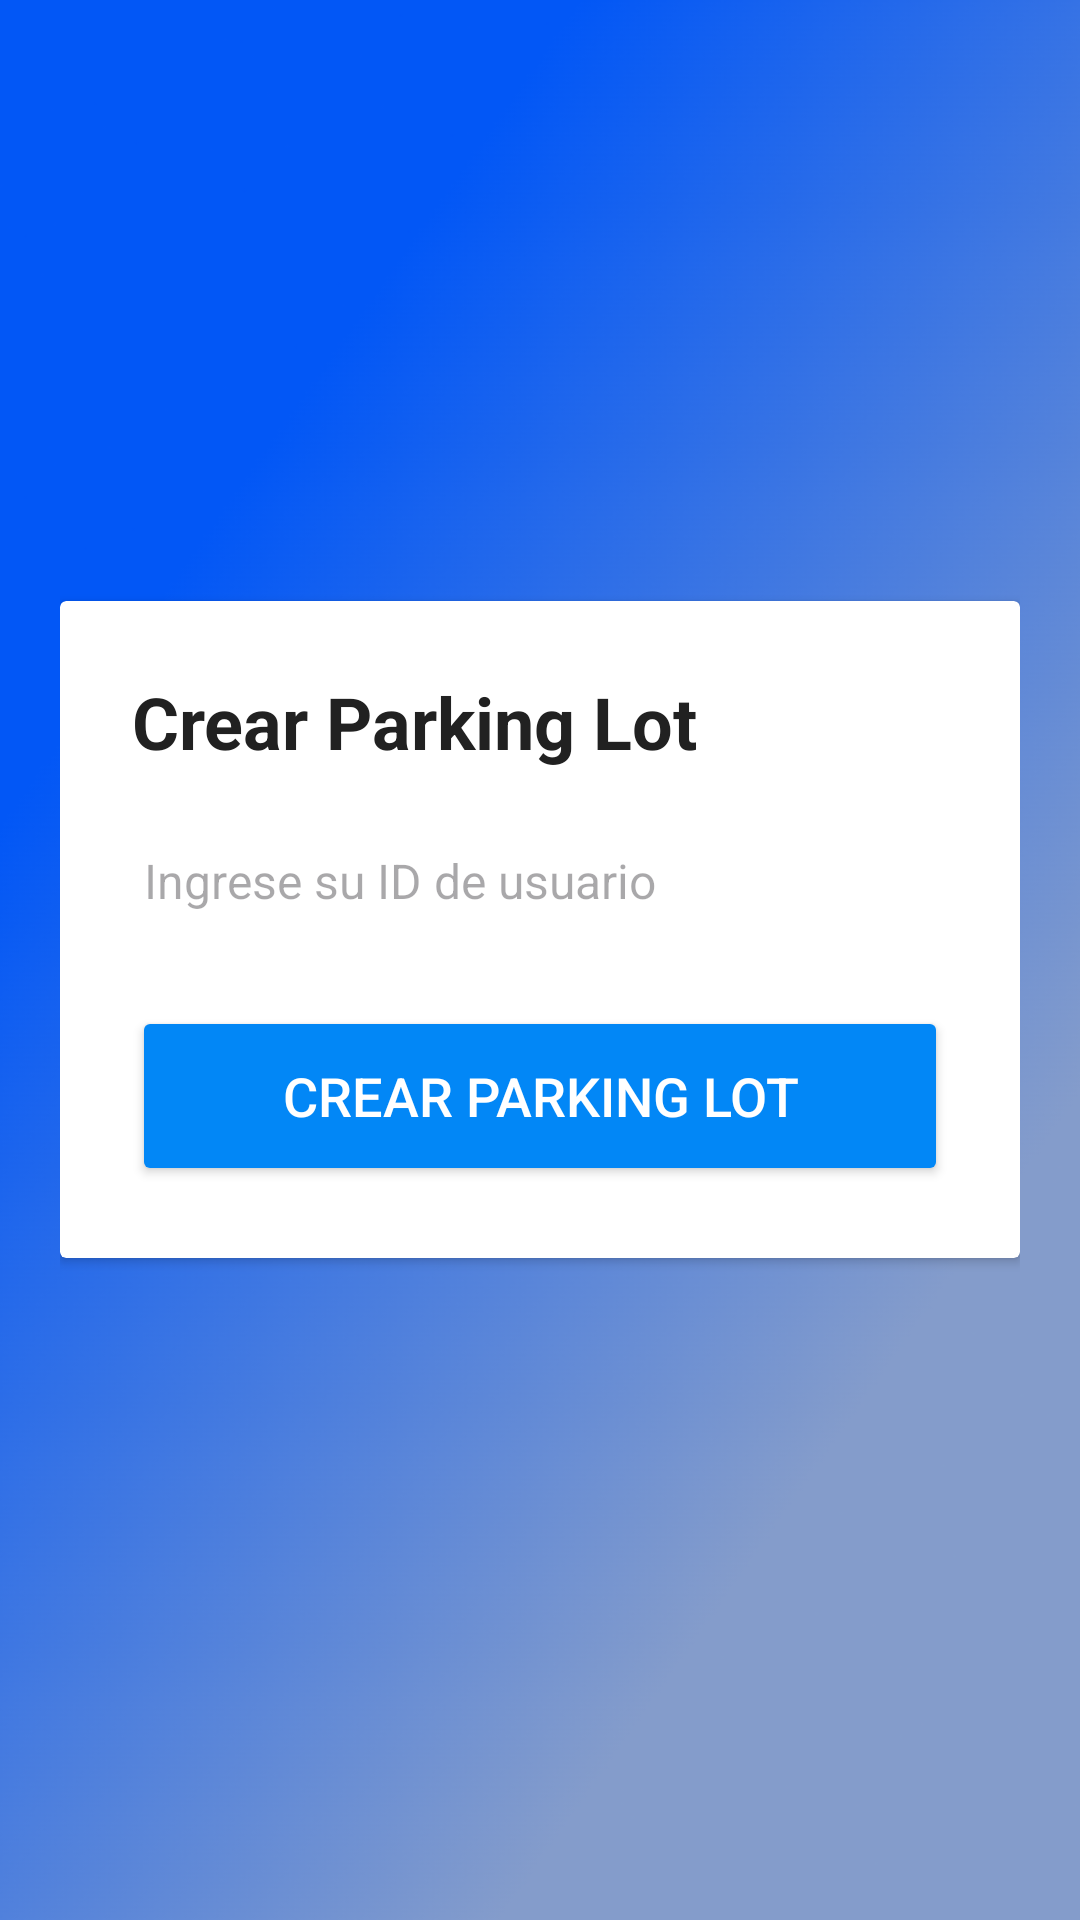

Produce the Android XML layout that renders to this screen, including the resource entries it uses.
<!-- AndroidManifest.xml: application theme Base.Theme.Parking -->
<!-- res/layout/activity_create_parking.xml -->
<?xml version="1.0" encoding="utf-8"?>
<LinearLayout
    xmlns:android="http://schemas.android.com/apk/res/android"
    android:layout_width="match_parent"
    android:layout_height="match_parent"
    android:orientation="vertical"
    android:gravity="center"
    android:padding="20dp"
    android:background="@drawable/parkinfondo"
    >

    
    <androidx.cardview.widget.CardView
        android:layout_width="match_parent"
        android:layout_height="wrap_content"
        android:layout_marginBottom="20dp">

        <LinearLayout
            android:layout_width="match_parent"
            android:layout_height="wrap_content"
            android:backgroundTint="#AE2121"
            android:orientation="vertical"
            android:padding="24dp">

            <TextView
                android:layout_width="wrap_content"
                android:layout_height="wrap_content"
                android:gravity="center"
                android:text="Crear Parking Lot"
                android:textColor="#212121"
                android:textSize="24sp"
                android:textStyle="bold" />

            <EditText
                android:id="@+id/userIdEditText"
                android:layout_width="match_parent"
                android:layout_height="wrap_content"
                android:layout_marginTop="16dp"
                android:backgroundTint="#FFFFFF"
                android:hint="Ingrese su ID de usuario"
                android:inputType="number"
                android:textColor="#212121"
                android:textSize="16sp" />

            <Button
                android:id="@+id/createParkingButton"
                android:layout_width="match_parent"
                android:layout_height="60dp"
                android:layout_marginTop="24dp"
                android:backgroundTint="#0287F6"
                android:text="Crear Parking Lot"
                android:textColor="#FFFFFF"
                android:textSize="18sp" />
        </LinearLayout>
    </androidx.cardview.widget.CardView>
</LinearLayout>
<!-- resources referenced by this layout -->
<resources>
  <!-- drawable parkinfondo: png bitmap (drawable, 104032 bytes) -->
  <style name="Base.Theme.Parking" parent="Theme.Material3.DayNight.NoActionBar">
          <item name="colorPrimary">@color/primary</item>
          <item name="android:statusBarColor">@color/primary</item>
      </style>
  <color name="primary">#6A7CFF</color>
</resources>
